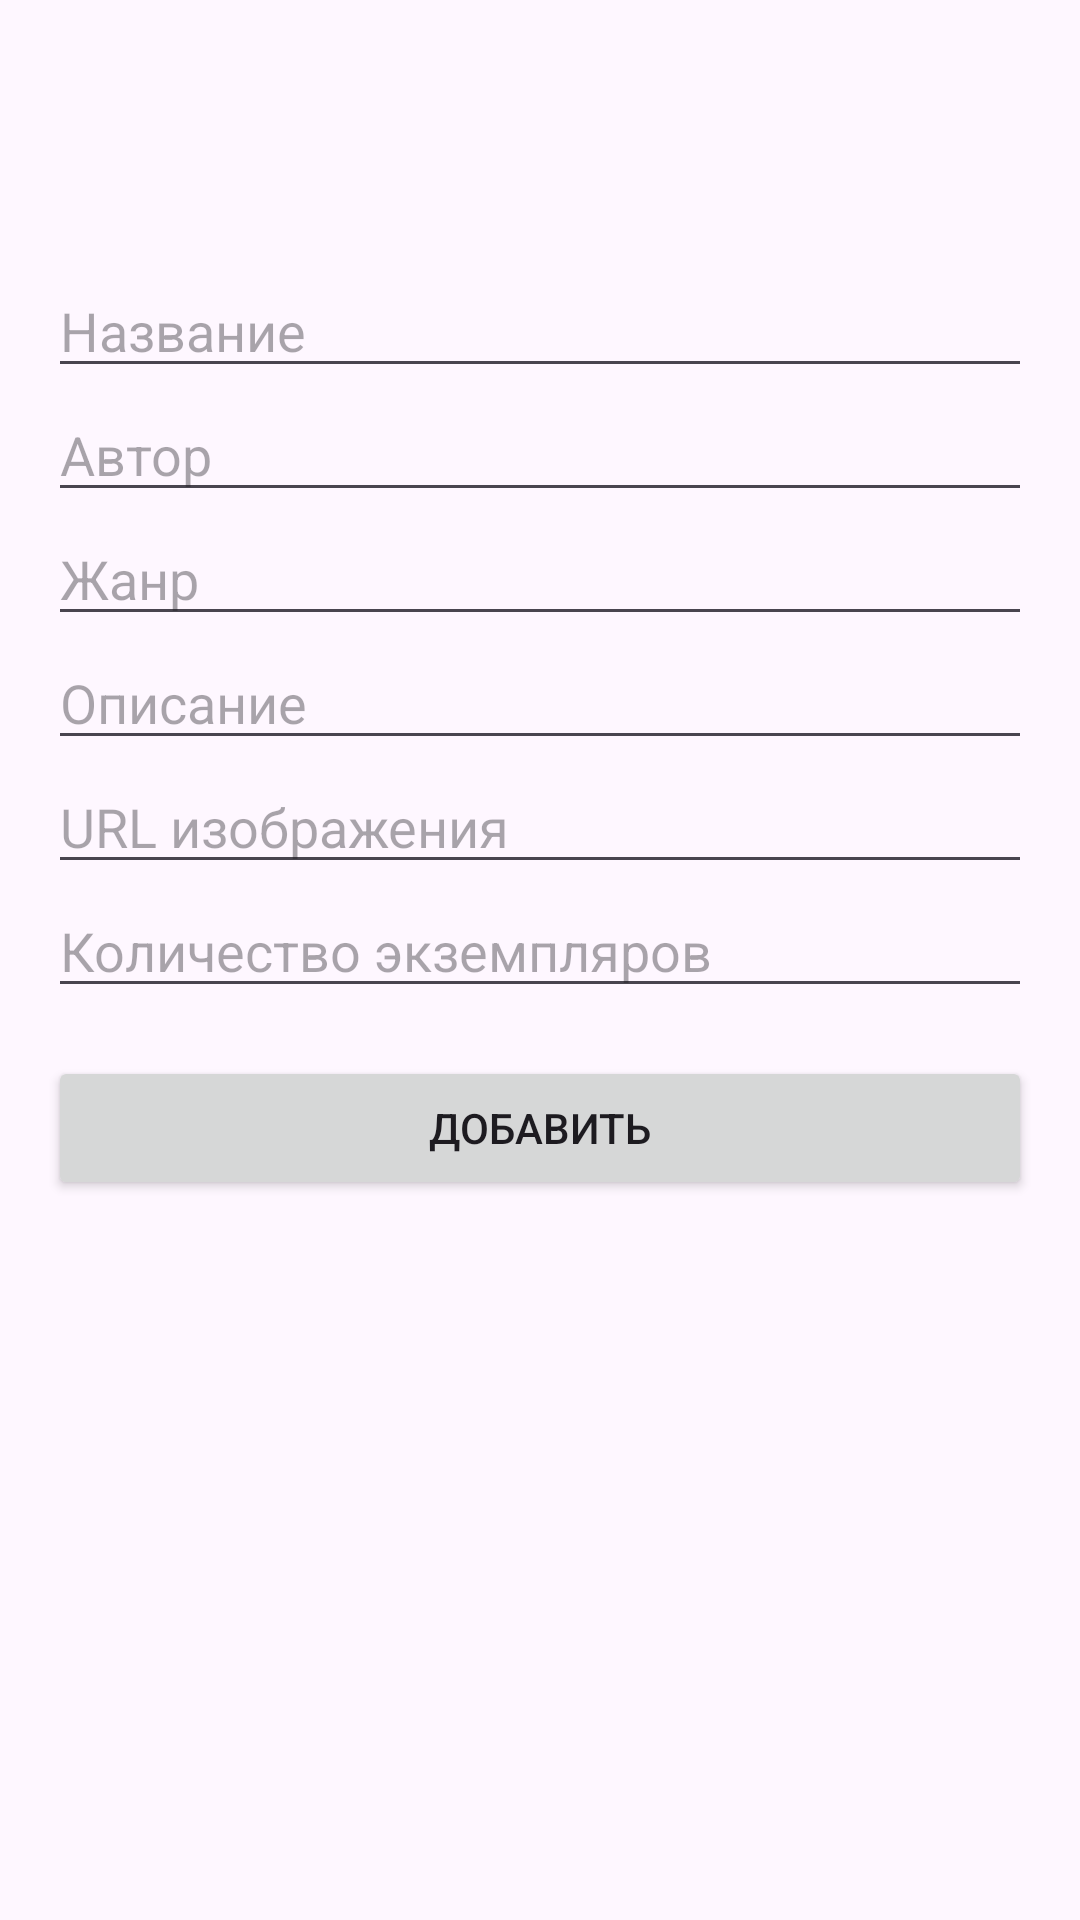

Here is an Android app screen rendered from its layout file. Give the layout XML and the strings, colors and styles it references.
<!-- AndroidManifest.xml: application theme Theme.LibraryChecker -->
<!-- res/layout/activity_add_book.xml -->
<ScrollView xmlns:android="http://schemas.android.com/apk/res/android"
    android:layout_width="match_parent"
    android:layout_height="match_parent">
    <LinearLayout android:orientation="vertical"
        android:padding="16dp"
        android:layout_width="match_parent"
        android:layout_height="wrap_content">

        <ImageButton
            android:id="@+id/backButton"
            android:layout_width="40dp"
            android:layout_height="40dp"
            android:layout_margin="16dp"
            android:background="?attr/selectableItemBackgroundBorderless"
            android:contentDescription="Назад"
            android:src="@drawable/ic_arrow_back" />

        <EditText android:id="@+id/editTitle"
            android:hint="Название" android:layout_width="match_parent"
            android:layout_height="wrap_content" />
        <EditText android:id="@+id/editAuthor"
            android:hint="Автор" android:layout_width="match_parent"
            android:layout_height="wrap_content" />
        <EditText android:id="@+id/editGenre"
            android:hint="Жанр" android:layout_width="match_parent"
            android:layout_height="wrap_content" />
        <EditText android:id="@+id/editDescription"
            android:hint="Описание" android:layout_width="match_parent"
            android:layout_height="wrap_content" />
        <EditText android:id="@+id/editImageUrl"
            android:hint="URL изображения" android:layout_width="match_parent"
            android:layout_height="wrap_content" />
        <EditText
            android:id="@+id/editCount"
            android:layout_width="match_parent"
            android:layout_height="wrap_content"
            android:hint="Количество экземпляров"
            android:inputType="number" />


        <Button android:id="@+id/buttonAddBook"
            android:text="Добавить" android:layout_marginTop="16dp"
            android:layout_width="match_parent"
            android:layout_height="wrap_content"/>
    </LinearLayout>
</ScrollView>
<!-- resources referenced by this layout -->
<resources>
  <style name="Theme.LibraryChecker" parent="Base.Theme.LibraryChecker" />
  <style name="Base.Theme.LibraryChecker" parent="Theme.Material3.DayNight.NoActionBar">
          
          
      </style>
</resources>
